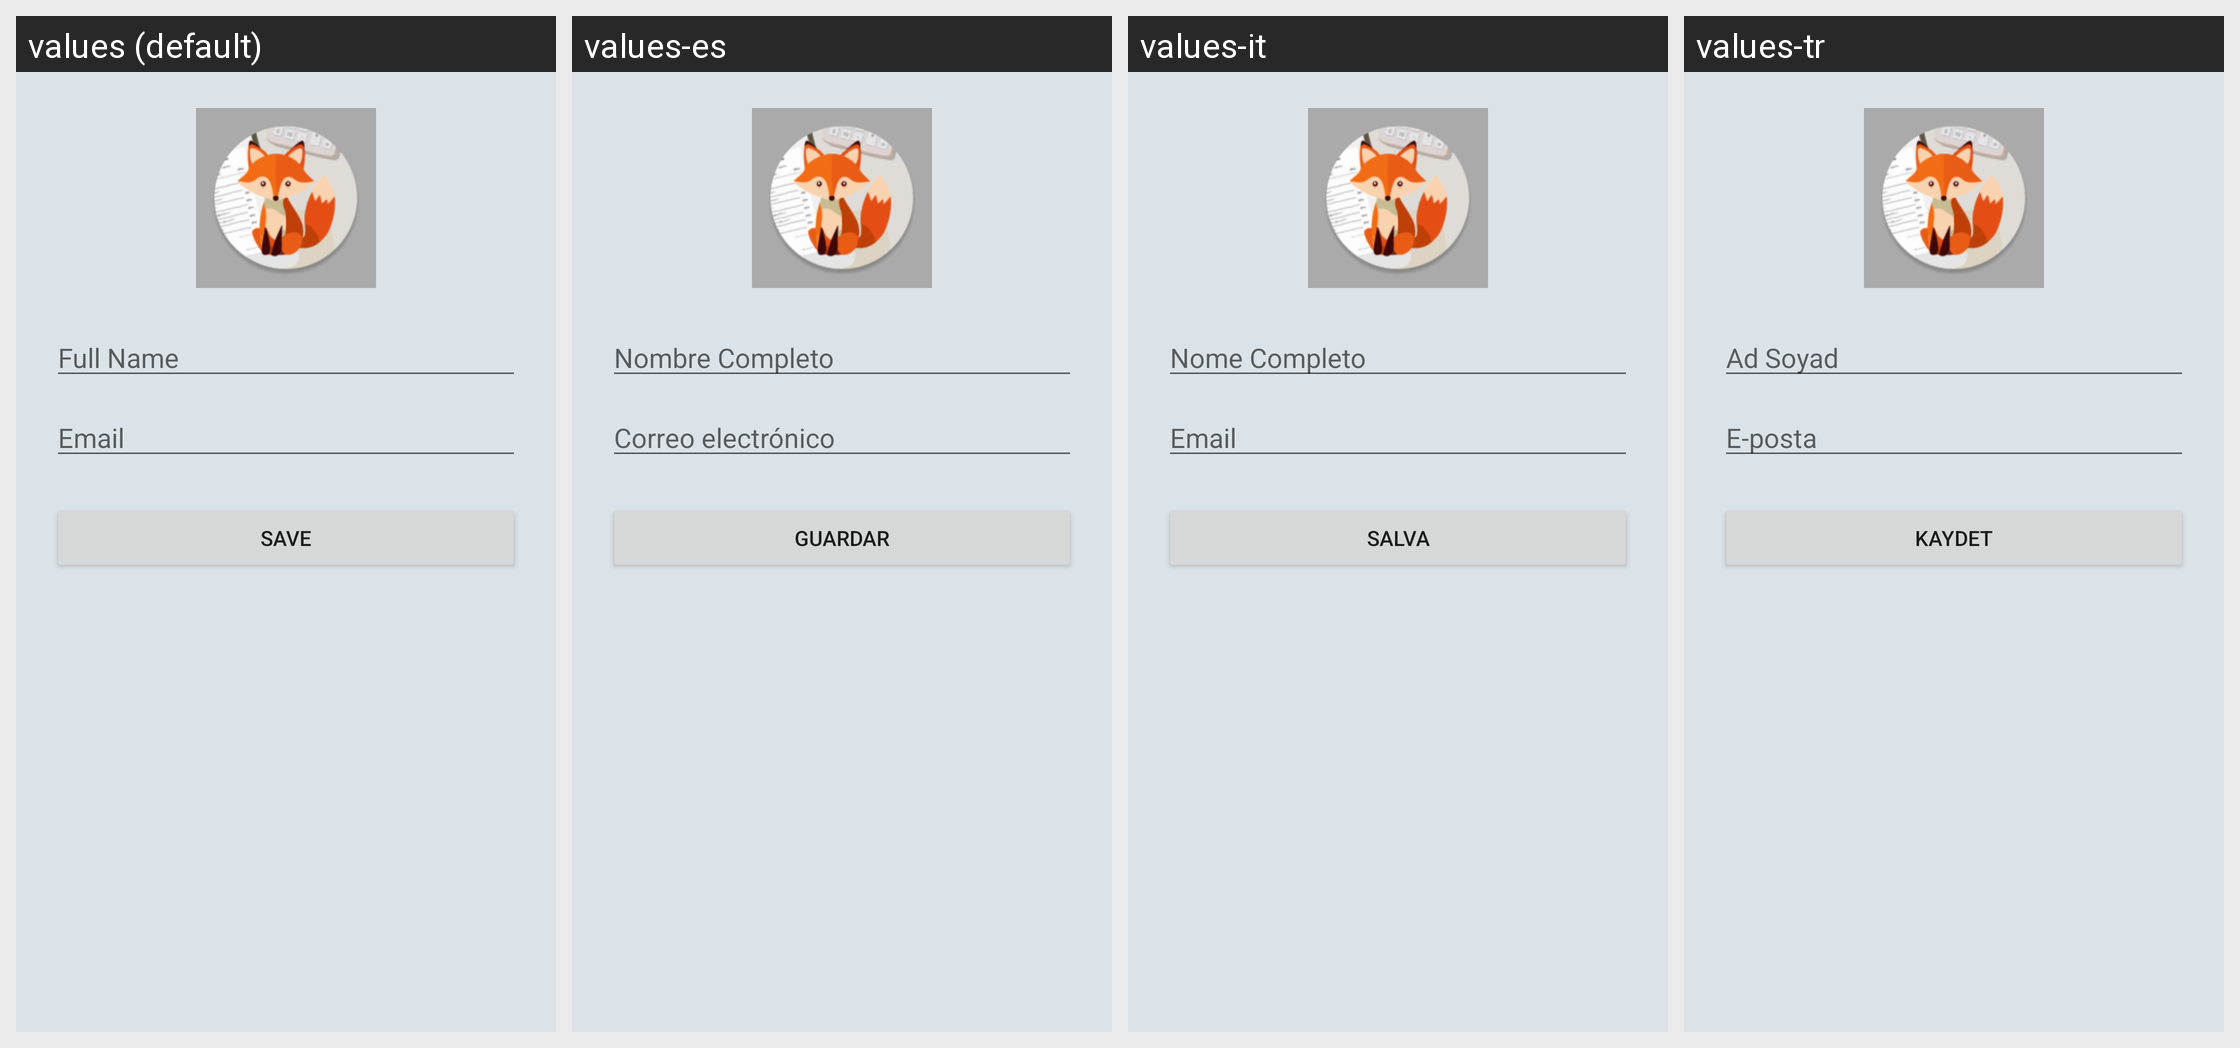

The Android screen above is rendered under several locales of the same app. Produce the string resources it draws, with the default and per-locale values.
Android screen res/layout/activity_profile.xml rendered under 4 locales, left to right: values (default), values-es, values-it, values-tr. Device: Nexus 5 (rendered at 1080×1920; each locale shown at half size, 540×960, under a caption strip naming it); theme Theme.AppCompat.Light.NoActionBar.
Strings drawn on this screen, with the default value and each locale's value (text and hints the layout hard-codes, and strings that could not be matched under every locale, appear in the picture but are not listed):

name_hint
  values: Full Name
  values-es: Nombre Completo
  values-it: Nome Completo
  values-tr: Ad Soyad

email_hint
  values: Email
  values-es: Correo electrónico
  values-it: Email
  values-tr: E-posta

save_button
  values: Save
  values-es: Guardar
  values-it: Salva
  values-tr: Kaydet
